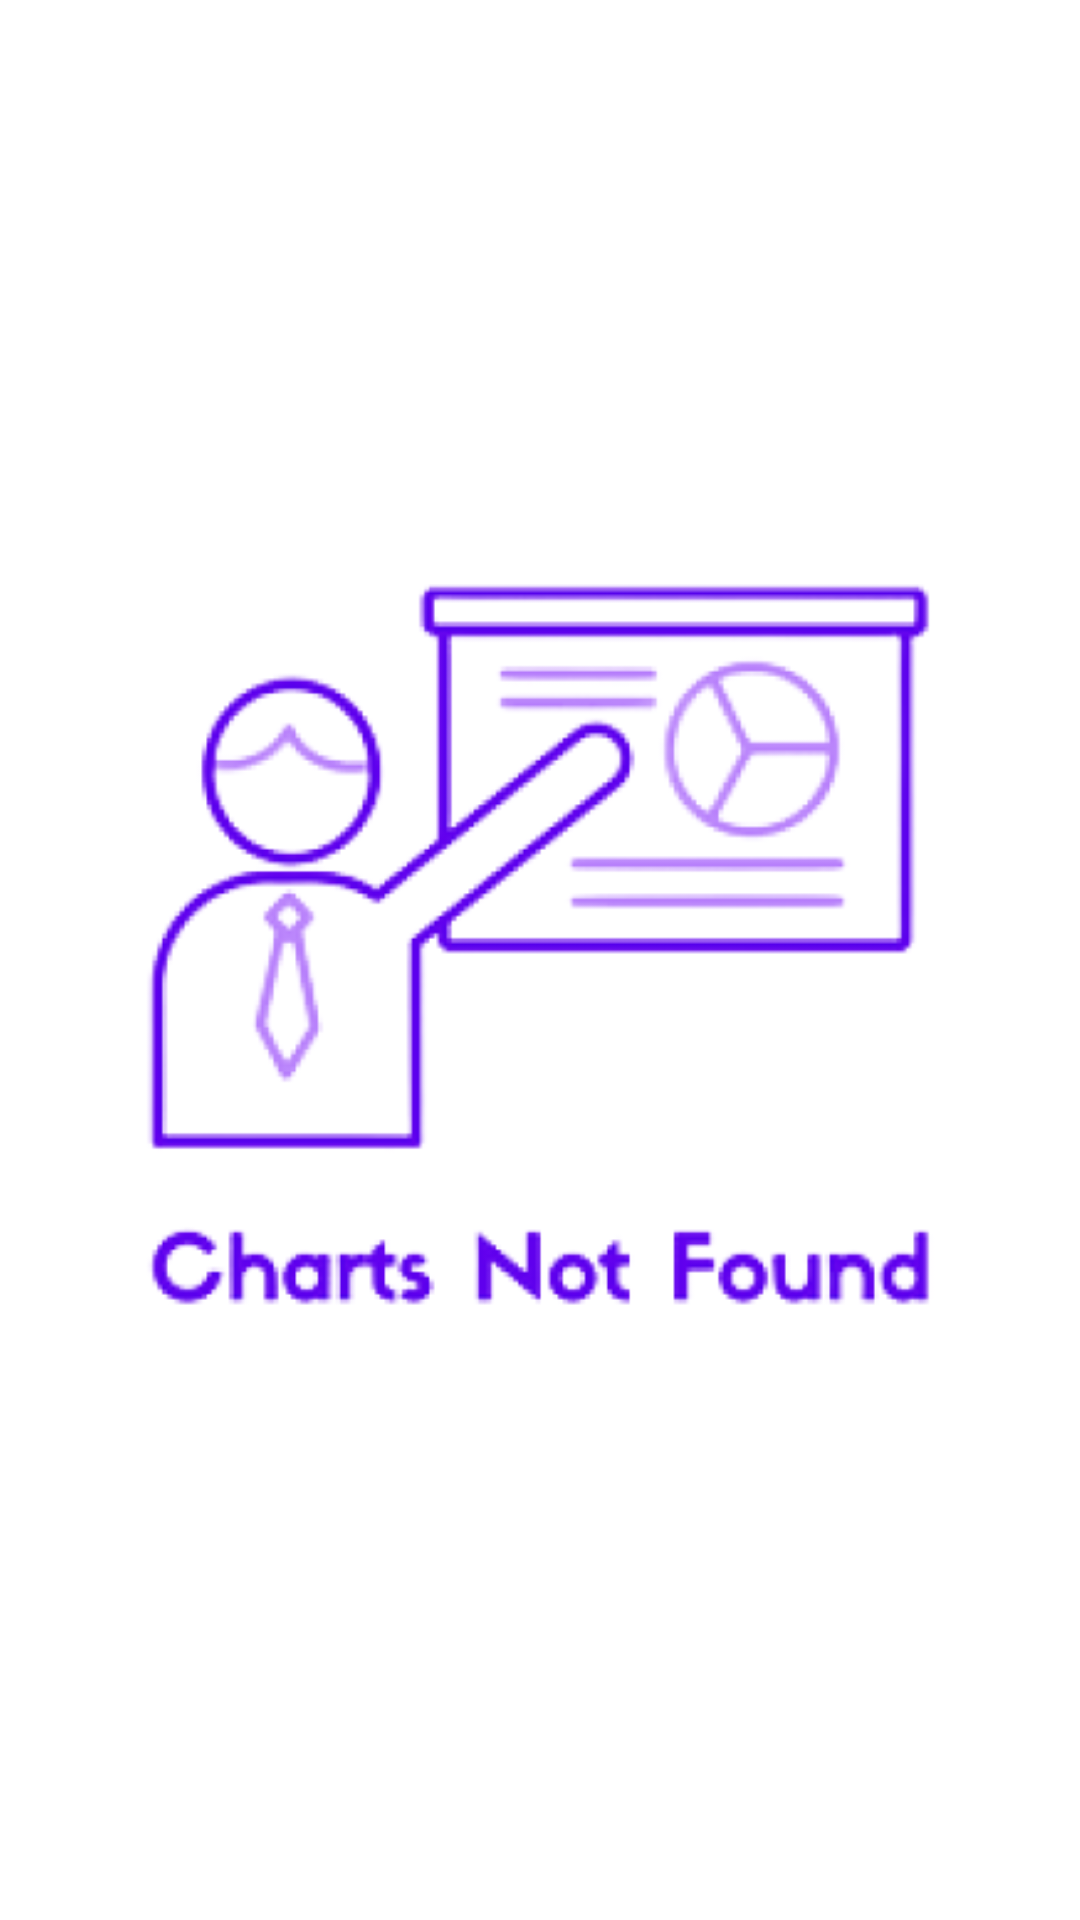

Reconstruct the res/layout file that produces this screen, plus the resources it refers to.
<!-- AndroidManifest.xml: application theme Theme.SyrupCharts -->
<!-- res/layout/no_charts_resource.xml -->
<?xml version="1.0" encoding="utf-8"?>
<androidx.constraintlayout.widget.ConstraintLayout xmlns:android="http://schemas.android.com/apk/res/android"
    xmlns:app="http://schemas.android.com/apk/res-auto"
    xmlns:tools="http://schemas.android.com/tools"
    android:layout_width="match_parent"
    android:layout_height="600dp"
    android:padding="10dp">

    <ImageView
        android:id="@+id/no_chart_view"
        android:layout_width="269dp"
        android:layout_height="267dp"
        android:contentDescription="@string/no_charts"
        app:layout_constraintBottom_toBottomOf="parent"
        app:layout_constraintEnd_toEndOf="parent"
        app:layout_constraintStart_toStartOf="parent"
        app:layout_constraintTop_toTopOf="parent"
        app:srcCompat="@mipmap/empty_foreground" />
</androidx.constraintlayout.widget.ConstraintLayout>
<!-- resources referenced by this layout -->
<resources>
  <!-- mipmap empty_foreground: png bitmap (mipmap-hdpi, 20928 bytes) -->
  <string name="no_charts">Sin graficos</string>
  <style name="Theme.SyrupCharts" parent="Theme.MaterialComponents.DayNight.DarkActionBar">
          
          <item name="colorPrimary">@color/purple_500</item>
          <item name="colorPrimaryVariant">@color/purple_700</item>
          <item name="colorOnPrimary">@color/white</item>
          
          <item name="colorSecondary">@color/teal_200</item>
          <item name="colorSecondaryVariant">@color/teal_700</item>
          <item name="colorOnSecondary">@color/black</item>
          
          <item name="android:statusBarColor" tools:targetApi="l">?attr/colorPrimaryVariant</item>
          
      </style>
  <color name="purple_500">#FF6200EE</color>
  <color name="purple_700">#FF3700B3</color>
  <color name="white">#FFDDDDDD</color>
  <color name="teal_200">#FF03DAC5</color>
  <color name="teal_700">#FF018786</color>
  <color name="black">#FF000000</color>
</resources>
